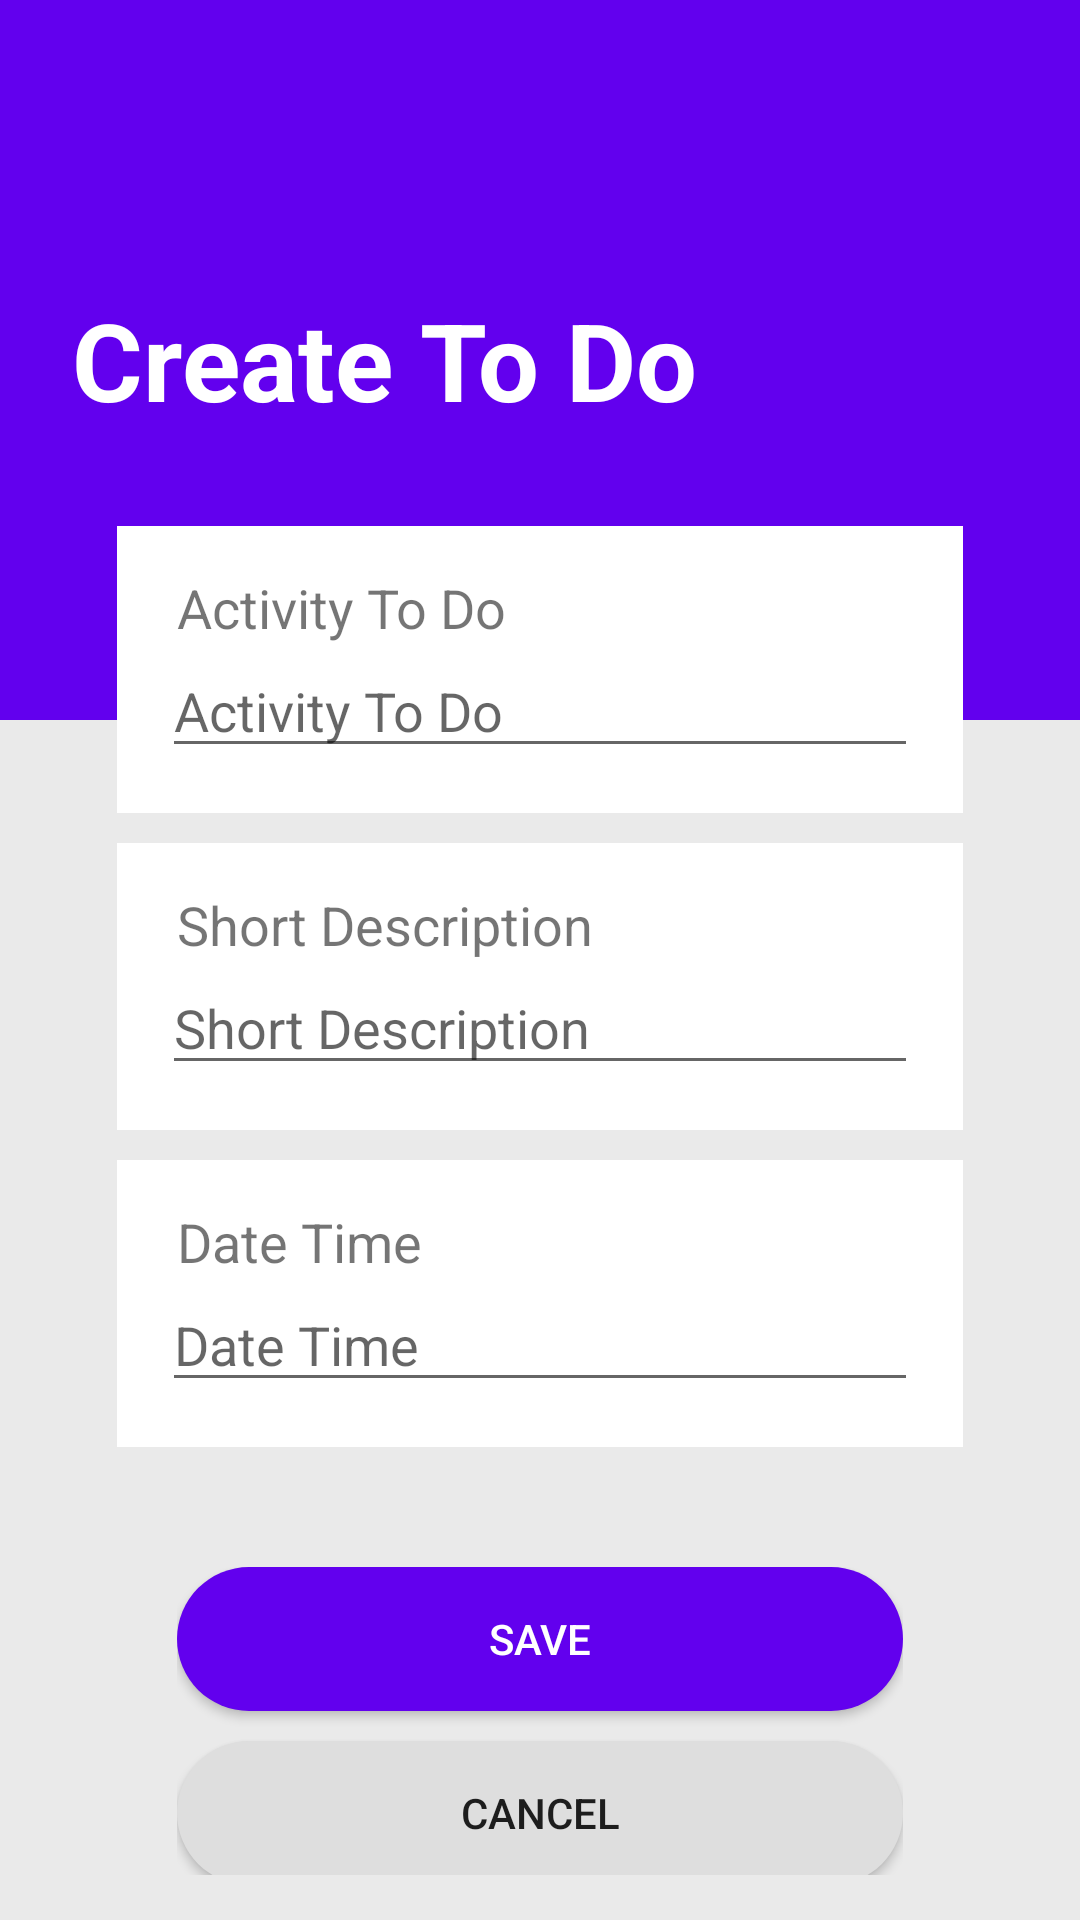

This screen was rendered from an Android layout file. Write that file and the resources it references.
<!-- AndroidManifest.xml: application theme SoftBlue -->
<!-- res/layout/activity_create.xml -->
<?xml version="1.0" encoding="utf-8"?>
<RelativeLayout xmlns:android="http://schemas.android.com/apk/res/android"
    android:layout_width="match_parent"
    android:layout_height="match_parent"
    xmlns:tools="http://schemas.android.com/tools"
    android:background="#EAEAEA"
    tools:context=".CreateActivity">

    <com.google.android.material.appbar.MaterialToolbar
        android:layout_width="match_parent"
        android:layout_height="wrap_content"/>
    <LinearLayout
        android:layout_width="match_parent"
        android:layout_height="wrap_content"
        android:orientation="vertical">
        <LinearLayout
            android:layout_width="match_parent"
            android:layout_height="240dp"
            android:background="@color/colorPrimary"
            android:padding="24dp">

            <TextView
                android:layout_width="match_parent"
                android:layout_height="wrap_content"
                android:layout_gravity="center_vertical"

                android:text="@string/create_title_activity"
                android:textColor="@android:color/white"
                android:textSize="36sp"
                android:textStyle="bold">

            </TextView>
        </LinearLayout>

        <LinearLayout
            android:layout_width="match_parent"
            android:layout_height="wrap_content"
            android:layout_marginHorizontal="24dp"
            android:layout_marginTop="-80dp"
            android:background="@drawable/rounded_corners_white"
            android:orientation="vertical"
            android:padding="15dp">

            <LinearLayout
                android:layout_width="match_parent"
                android:layout_height="wrap_content"
                android:layout_marginBottom="10sp"
                android:background="#FFFFFF"
                android:orientation="vertical"
                android:padding="15dp">

                <TextView
                    android:layout_width="match_parent"
                    android:layout_height="wrap_content"
                    android:labelFor="@id/to_do_field"
                    android:paddingHorizontal="5dp"
                    android:text="@string/to_do_title_label"
                    android:textSize="18sp" />

                <EditText
                    android:id="@+id/to_do_field"
                    android:layout_width="match_parent"
                    android:layout_height="0dp"
                    android:layout_weight="1"
                    android:ems="10"
                    android:inputType="text"
                    android:importantForAutofill="no"
                    android:hint="@string/to_do_title_label"/>

            </LinearLayout>

            <LinearLayout
                android:layout_width="match_parent"
                android:layout_height="wrap_content"
                android:layout_marginBottom="10sp"
                android:background="#FFFFFF"
                android:orientation="vertical"
                android:padding="15dp">

                <TextView
                    android:layout_width="match_parent"
                    android:layout_height="wrap_content"
                    android:labelFor="@id/description_field"
                    android:paddingHorizontal="5dp"
                    android:text="@string/to_do_description_label"
                    android:textSize="18sp" />

                <EditText
                    android:id="@+id/description_field"
                    android:layout_width="match_parent"
                    android:layout_height="0dp"
                    android:layout_weight="1"
                    android:ems="10"
                    android:inputType="textPersonName"
                    android:textColor="#919191"
                    android:hint="@string/to_do_description_label"
                    android:importantForAutofill="no"/>
            </LinearLayout>
            <LinearLayout
                android:layout_width="match_parent"
                android:layout_height="wrap_content"
                android:layout_marginBottom="10sp"
                android:background="#FFFFFF"
                android:orientation="vertical"
                android:padding="15dp">

                <TextView
                    android:layout_width="match_parent"
                    android:layout_height="wrap_content"
                    android:labelFor="@id/time_field"
                    android:paddingHorizontal="5dp"
                    android:text="@string/to_do_date_time_label"
                    android:textSize="18sp" />

                <EditText
                    android:id="@+id/time_field"
                    android:layout_width="match_parent"
                    android:layout_height="0dp"
                    android:layout_weight="1"
                    android:ems="10"
                    android:hint="@string/to_do_date_time_label"
                    android:importantForAutofill="no"
                    android:inputType="datetime"
                    android:textColor="#919191" />
            </LinearLayout>

            <LinearLayout
                android:layout_width="match_parent"
                android:layout_height="147dp"
                android:layout_marginHorizontal="10sp"
                android:layout_marginVertical="20sp"
                android:orientation="vertical"
                android:padding="10sp">

                <Button
                    android:id="@+id/save_button"
                    android:layout_width="match_parent"
                    android:layout_height="wrap_content"
                    android:layout_marginBottom="10sp"
                    android:background="@drawable/rounded_corners_primary"
                    android:onClick="onClickSave"
                    android:text="@string/save_label_btn"
                    android:textColor="@android:color/white" />

                <Button
                    android:id="@+id/cancel_buttton"
                    android:layout_width="match_parent"
                    android:layout_height="wrap_content"
                    android:background="@drawable/rounded_corners_secondary"
                    android:onClick="onClickCancel"
                    android:text="@string/cancel_label_btn" />

            </LinearLayout>
        </LinearLayout>
    </LinearLayout>

</RelativeLayout>
<!-- resources referenced by this layout -->
<resources>
  <color name="colorPrimary">#6200EE</color>
  <!-- drawable rounded_corners_primary (drawable) -->
  <?xml version="1.0" encoding="utf-8"?>
  <shape xmlns:android="http://schemas.android.com/apk/res/android">
      <corners android:radius="24dp"/>
      <solid android:color="#6200EE"/>
  </shape>
  <!-- drawable rounded_corners_secondary (drawable) -->
  <?xml version="1.0" encoding="utf-8"?>
  <shape xmlns:android="http://schemas.android.com/apk/res/android">
      <corners android:radius="24dp"/>
      <solid android:color="#DEDEDE"/>
  </shape>
  <string name="cancel_label_btn">Cancel</string>
  <string name="create_title_activity">Create To Do</string>
  <string name="save_label_btn">Save</string>
  <string name="to_do_date_time_label">Date Time</string>
  <string name="to_do_description_label">Short Description</string>
  <string name="to_do_title_label">Activity To Do</string>
  <style name="SoftBlue" parent="Theme.AppCompat.Light.NoActionBar">
          <item name="colorPrimary">@color/greenBlueCrayola</item>
          <item name="colorPrimaryDark">@color/prussianBlue</item>
          <item name="tabBackgroundColor">@color/lightPeriwinkle</item>
          <item name="toolbarBackgroundColor">@color/prussianBlue</item>
          <item name="textDarkColor">@color/black</item>
          <item name="textTabColor">@color/opal</item>
          <item name="textWhiteColor">@color/culturedWhite</item>
          <item name="detailBackground">@color/gainsboro</item>
          <item name="colorAccent">@color/verdigirls</item>
          
      </style>
  <color name="greenBlueCrayola">#3F88C5</color>
  <color name="prussianBlue">#1C3144</color>
  <color name="lightPeriwinkle">#b5bad0</color>
  <color name="black">#242424</color>
  <color name="opal">#b1d2c7</color>
  <color name="culturedWhite">#f8f8f8</color>
  <color name="gainsboro">#e0e0e2</color>
  <color name="verdigirls">#05A8AA</color>
</resources>
